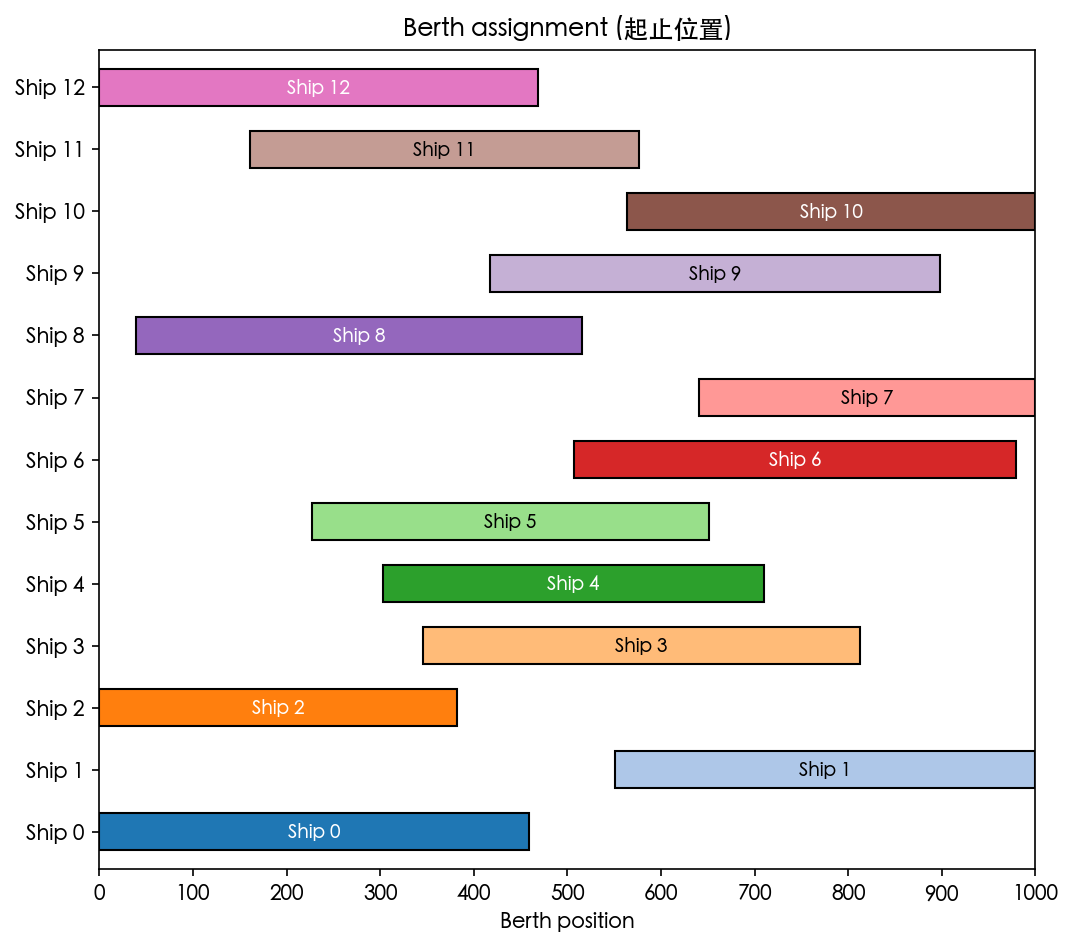

Data behind this chart, as committed beside it:
ship, berth_start, berth_end
0, 0, 459
1, 551, 1000
2, 0, 382
3, 345.6, 812.6
4, 302.9, 709.9
5, 226.8, 650.8
6, 506.7, 979.7
7, 641, 1000
8, 38.62, 515.6
9, 417.4, 898.4
10, 564, 1000
11, 161.3, 576.3
12, 0, 468
